The GitHub repository SnaetWarre/Research_Project_Rust_Semi-Supervised_Learning contains a labelled image folder "plantvillage" with 14 categories: apple apple scab, apple black rot, apple cedar apple rust, cherry including sour healthy, corn (maize) cercospora leaf spot gray leaf spot, corn maize northern leaf blight, grape healthy, peach healthy, pepper bell bacterial spot, potato healthy, raspberry healthy, strawberry healthy, tomato leaf mold, tomato mosaic virus. Examples follow, each with its label.

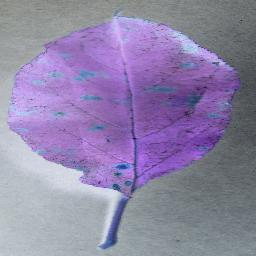
Label: apple cedar apple rust

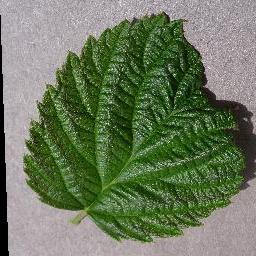
Label: raspberry healthy

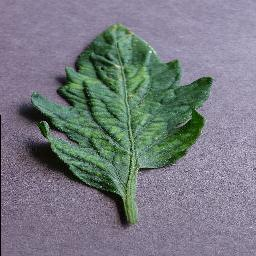
Label: tomato mosaic virus

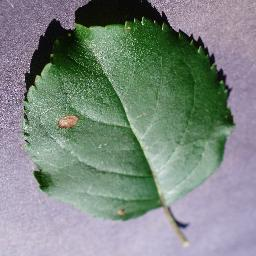
Label: apple black rot

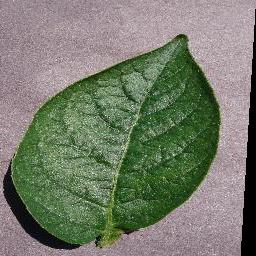
Label: potato healthy

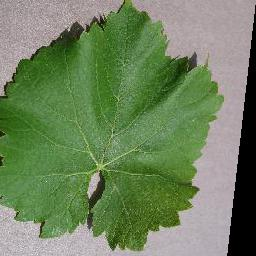
Label: grape healthy
